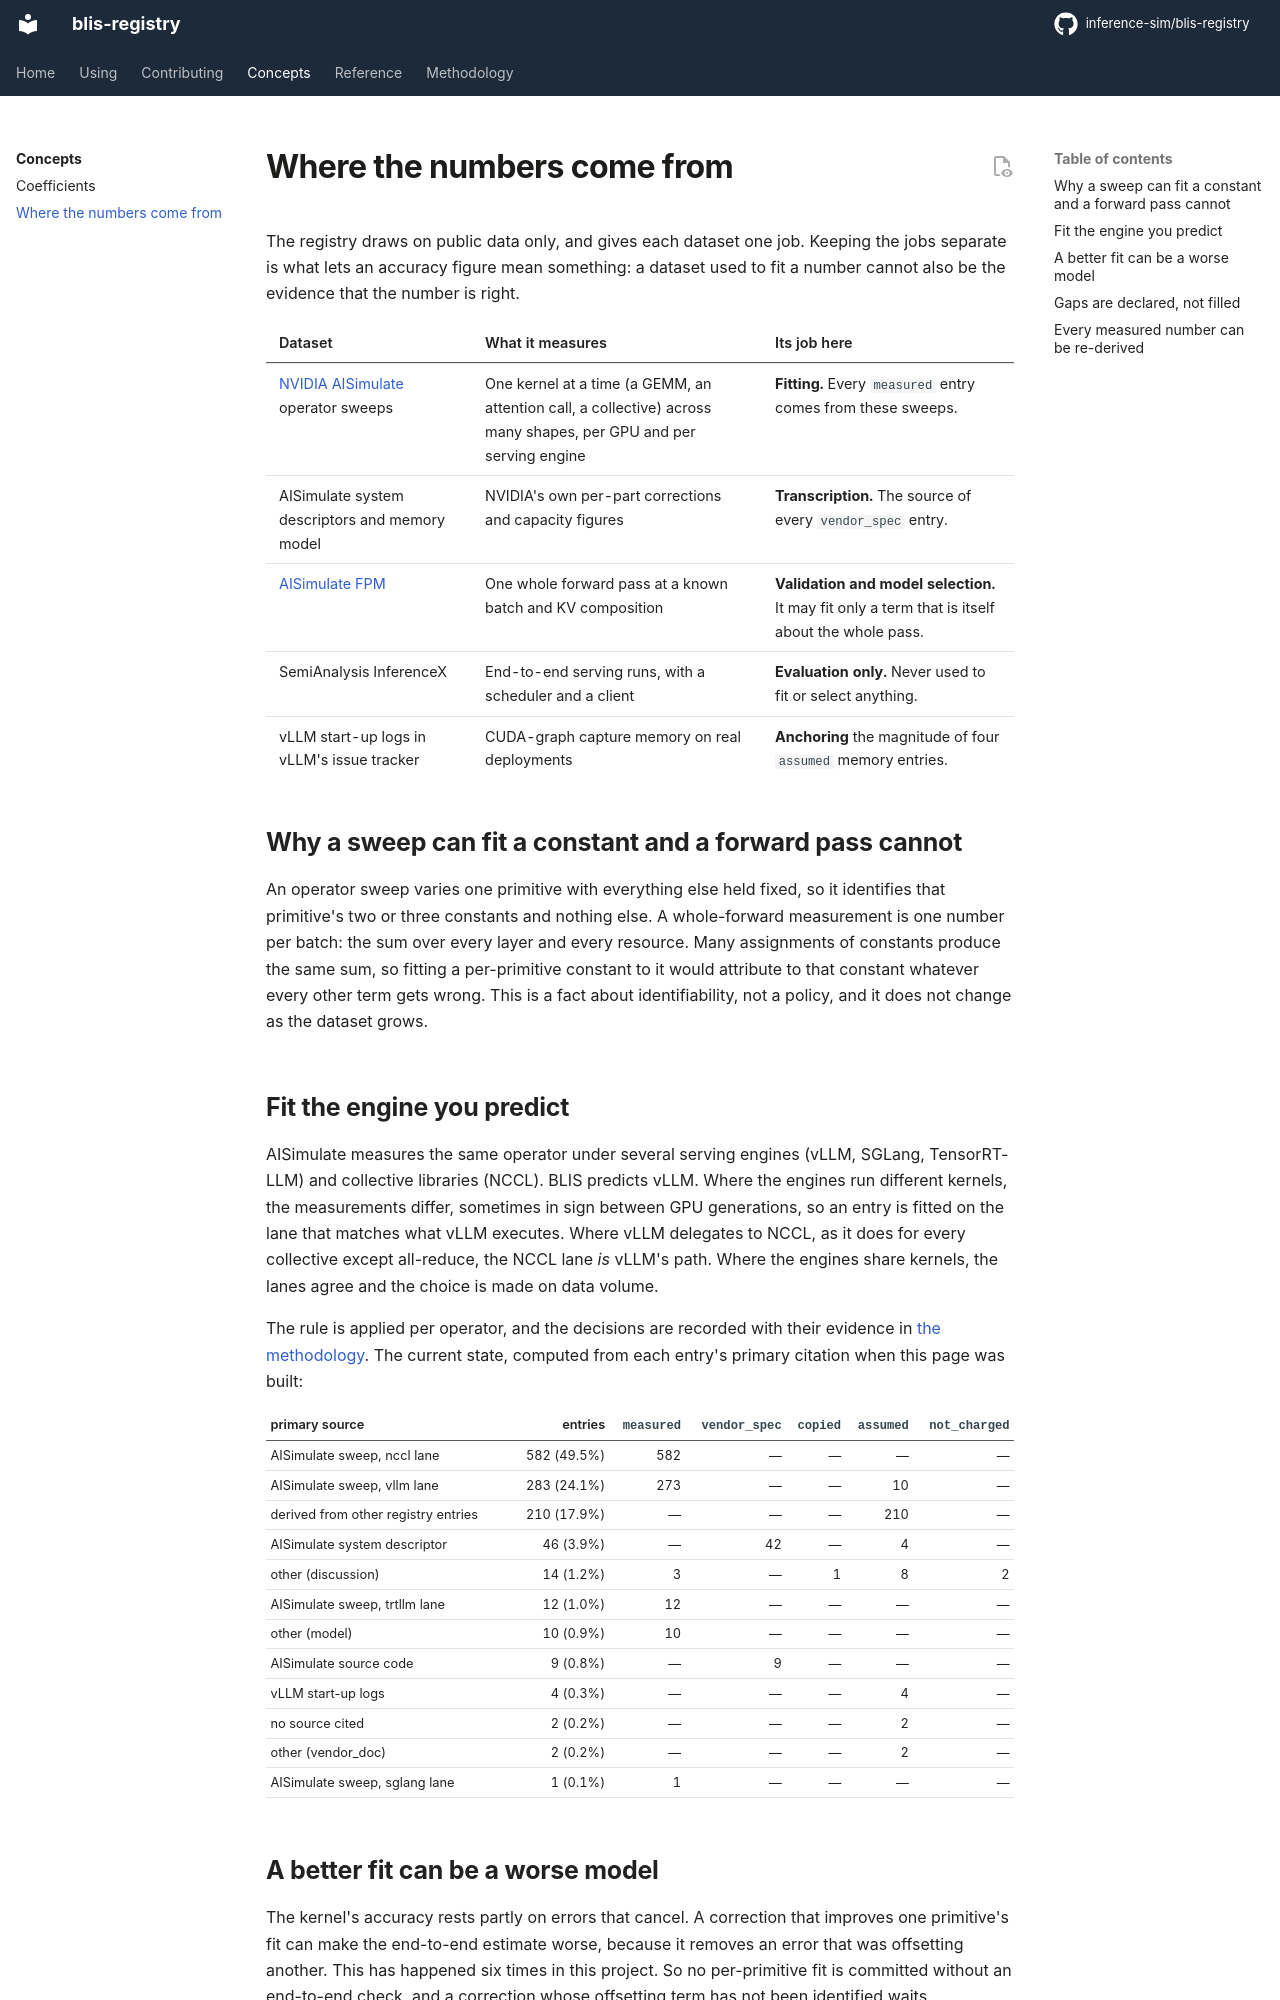

repository: inference-sim/blis-registry · page: 0.2.0/concepts/evidence/index.html · generator: mkdocs

# Where the numbers come from

The registry draws on public data only, and gives each dataset one job. Keeping the jobs
separate is what lets an accuracy figure mean something: a dataset used to fit a number
cannot also be the evidence that the number is right.

| Dataset | What it measures | Its job here |
|---|---|---|
| [NVIDIA AISimulate](https://github.com/ai-dynamo/aisimulate) operator sweeps | One kernel at a time (a GEMM, an attention call, a collective) across many shapes, per GPU and per serving engine | **Fitting.** Every `measured` entry comes from these sweeps. |
| AISimulate system descriptors and memory model | NVIDIA's own per-part corrections and capacity figures | **Transcription.** The source of every `vendor_spec` entry. |
| [AISimulate FPM](https://huggingface.co/datasets/nvidia/aisimulate-fpm-dataset) | One whole forward pass at a known batch and KV composition | **Validation and model selection.** It may fit only a term that is itself about the whole pass. |
| SemiAnalysis InferenceX | End-to-end serving runs, with a scheduler and a client | **Evaluation only.** Never used to fit or select anything. |
| vLLM start-up logs in vLLM's issue tracker | CUDA-graph capture memory on real deployments | **Anchoring** the magnitude of four `assumed` memory entries. |

## Why a sweep can fit a constant and a forward pass cannot

An operator sweep varies one primitive with everything else held fixed, so it identifies
that primitive's two or three constants and nothing else. A whole-forward measurement is
one number per batch: the sum over every layer and every resource. Many assignments of
constants produce the same sum, so fitting a per-primitive constant to it would attribute
to that constant whatever every other term gets wrong. This is a fact about
identifiability, not a policy, and it does not change as the dataset grows.

## Fit the engine you predict

AISimulate measures the same operator under several serving engines (vLLM, SGLang,
TensorRT-LLM) and collective libraries (NCCL). BLIS predicts vLLM. Where the engines run
different kernels, the measurements differ, sometimes in sign between GPU generations, so
an entry is fitted on the lane that matches what vLLM executes. Where vLLM delegates to
NCCL, as it does for every collective except all-reduce, the NCCL lane *is* vLLM's path.
Where the engines share kernels, the lanes agree and the choice is made on data volume.

The rule is applied per operator, and the decisions are recorded with their evidence in
[the methodology](../methodology.md#2-the-lane-rule-fit-the-engine-you-predict). The
current state, computed from each entry's primary citation when this page was built:

<!-- registry:sources -->

## A better fit can be a worse model

The kernel's accuracy rests partly on errors that cancel. A correction that improves one
primitive's fit can make the end-to-end estimate worse, because it removes an error that
was offsetting another. This has happened six times in this project. So no per-primitive
fit is committed without an end-to-end check, and a correction whose offsetting term has
not been identified waits.
